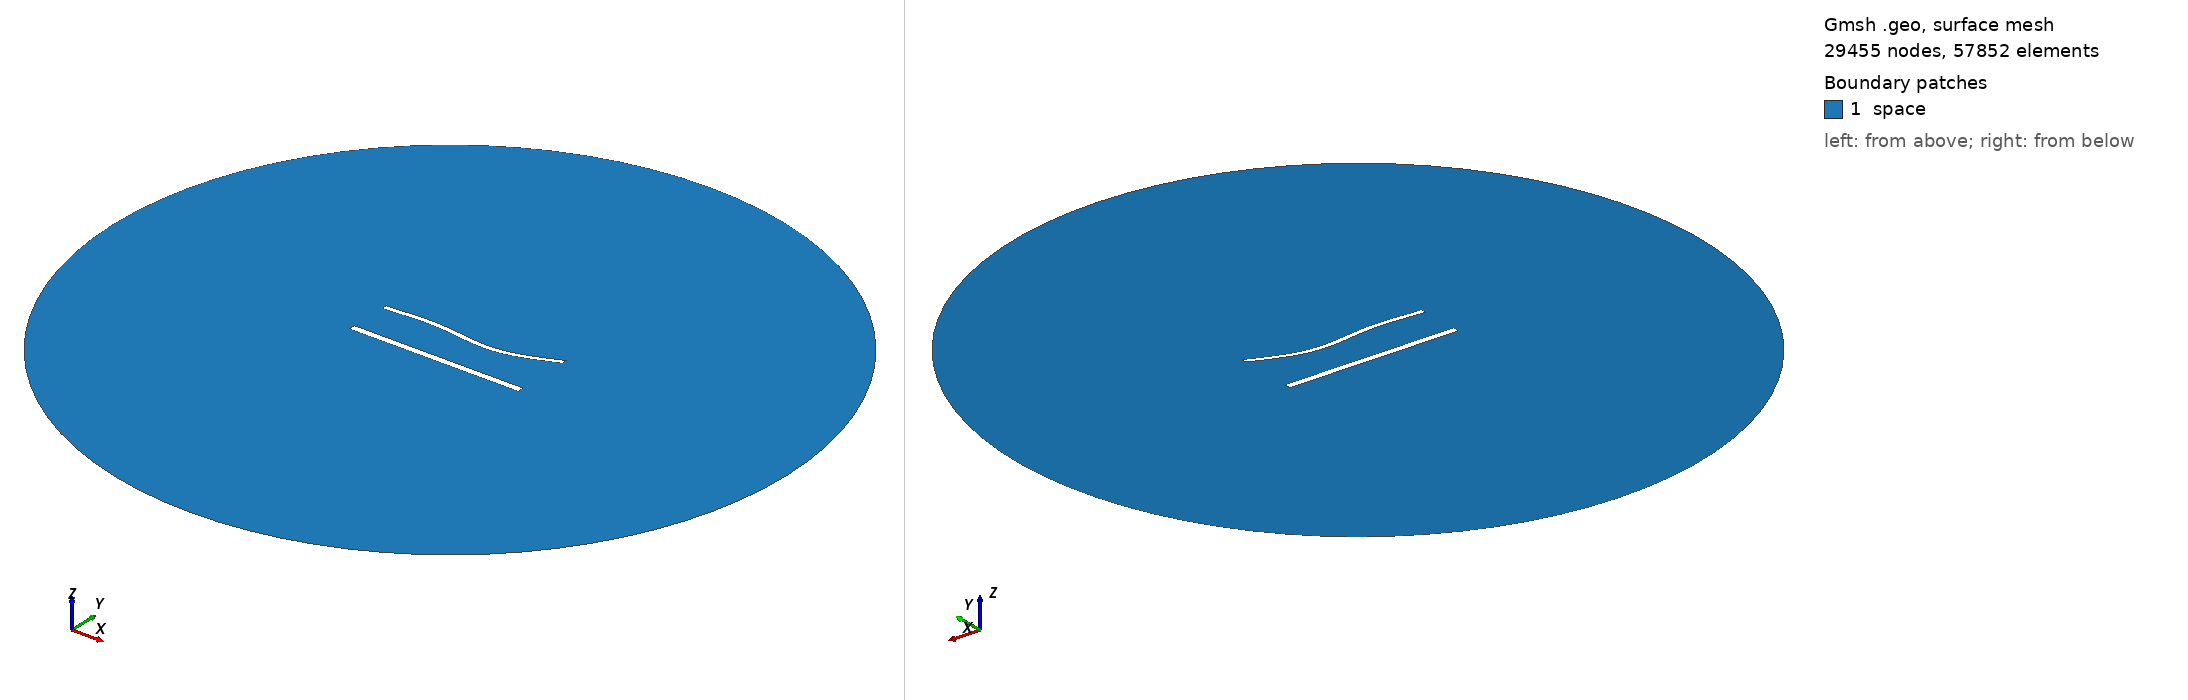

Gmsh geometry script, surface-meshed: 29455 nodes, 57852 surface elements. Boundary patches (legend numbers): 1 space. Left view from above one corner, right view from below the opposite corner. Legend entries are the model's physical surfaces. The drawing asked Gmsh for element sizes between 1% and 20% of the model's largest extent; the script's own settings can give other sizes.

=== 1439.geo (drawn) ===
//---------------------------------------
// Geometry kernel
//---------------------------------------

SetFactory("OpenCASCADE");



//---------------------------------------
// Parameters of the geometry
//---------------------------------------

// Overetch of the upper plate
overetch = 0.375;

// Distance between the plates
distance = 25.0;

// Discretization over the x axis (for the deformation)
nx = 50; 

// Length of the plate
L = 100 - overetch; 

// Number of modes
n = 4; 

// 1st mode coefficient
coeff(1) = 1.5;
beta(1) = 0.596864 * 3.1415926535 / L;

// 2nd mode coefficient
coeff(2) = -1.5;
beta(2) = 1.49418 * 3.1415926535 / L;

// 3rd mode coefficient
coeff(3) = 1.5;
beta(3) = 2.50025 * 3.1415926535 / L;

// 4th mode coefficient
coeff(4) = 0.0;
beta(4) = 3.49999 * 3.1415926535 / L;



//---------------------------------------
// Upper plate (deformed rectangle)
//---------------------------------------

// Coordiantes of the upper plate
xmin = -50;
xmax = 50 - overetch;

// Height of the upper plate
yheight = 4 - 2 * overetch;

// Indexes of the points
UpperID[] = {};
LowerID[] = {};
LeftID[] = {};
RightID[] = {};

// Point index
p = 1;

// Horizontal edges
For i In {1:nx}
    x = xmin + (i-1)*(xmax - xmin)/(nx-1);

    y_bottom = distance / 2 + overetch;
    For j In {1:n}
        C = (Cosh(beta(j)*L) + Cos(beta(j)*L)) / (Sinh(beta(j)*L) + Sin(beta(j)*L));
        y_bottom  = y_bottom + coeff(j) * (Cosh(beta(j)*(x+50)) - Cos(beta(j)*(x+50)) - C * (Sinh(beta(j)*(x+50)) - Sin(beta(j)*(x+50))));
    EndFor

    y_top = y_bottom + yheight;

    Point(p) = {x, y_top, 0, 1.0};
    UpperID[i] = p;
    p = p + 1;

    Point(p) = {x, y_bottom, 0, 1.0};
    LowerID[i] = p;
    p = p + 1;
EndFor

// Create point lists
UpperPts[] = {}; LowerPts[] = {};
For i In {1:nx}
  UpperPts[] += {UpperID[i]};
  LowerPts[] += {LowerID[i]};
EndFor

// Build splines
Spline(1) = {UpperPts[]};
Spline(2) = {LowerPts[]};
Line(3) = {LowerPts[nx-1], UpperPts[nx-1]};
Line(4) = {LowerPts[0], UpperPts[0]};

// Build the plane surface
Curve Loop(1) = {2, 3, -1, -4};
Plane Surface(1) = {1};



//---------------------------------------
// Lower plate (rectangle)
//---------------------------------------

// Vertices
Point(1001) = {-50, -distance/2, 0, 1.0};
Point(1002) = { 50, -distance/2, 0, 1.0};
Point(1003) = { 50,  -distance/2 + 4, 0, 1.0};
Point(1004) = {-50,  -distance/2 + 4, 0, 1.0};

// Edges
Line(5) = {1001, 1002};
Line(6) = {1002, 1003};
Line(7) = {1003, 1004};
Line(8) = {1004, 1001};

// Plane surface
Line Loop(2) = {5, 6, 7, 8};
Plane Surface(2) = {2}; 



//---------------------------------------
// Outer (fictious) boundary
//---------------------------------------

// Points
Point(1005) = {0, 0, 0};       // Center
Point(1006) = {200, 0, 0};     // Start point
Point(1007) = {0, 200, 0};     // 90 degrees
Point(1008) = {-200, 0, 0};    // 180 degrees
Point(1009) = {0, -200, 0};    // 270 degrees

// Circle arcs (each needs start, center, end)
Circle(9) = {1006, 1005, 1007};
Circle(10) = {1007, 1005, 1008};
Circle(11) = {1008, 1005, 1009};
Circle(12) = {1009, 1005, 1006};

// Plane surface for the entire domain
Curve Loop(3) = {9, 10, 11, 12};
Surface(3) = {3};

// Subtract the plates from the whole domain to obtain the actual domain where we want to solve the equations
BooleanDifference{ Surface{3}; Delete; }{ Surface{1}; Surface{2}; Delete; }




//---------------------------------------
// Transfinite Lines/Curves
//---------------------------------------

// Set the number of points on the boundaries
r = 6;
d = 0.15;

// Plates
Transfinite Curve {1} = 50*r/4 Using Progression 1;
Transfinite Line {2} = 50*r Using Progression 1;
Transfinite Curve {3, 4} = 2*r Using Progression 1+d;
Transfinite Line {5} = 50*r/4 Using Progression 1;
Transfinite Line {7} = 50*r Using Progression 1;
Transfinite Line {6} = 2*r Using Progression 1-d;
Transfinite Line {8} = 2*r Using Progression 1+d;

// Outer boundary
Transfinite Line {9, 10, 11, 12} = 20 Using Progression 1;



//---------------------------------------
// Physical groups
//---------------------------------------                

// Physical curves (boundaries)
Physical Line("force_segment", 10) = {2};
Physical Line("upper_plate", 11) = {1, 3, 4};
Physical Line("lower_plate", 12) = {5, 6, 7, 8};
Physical Line("boundary", 20) = {9, 10, 11, 12};

// Physical Surfaces
Physical Surface("space", 30) = {3};



//---------------------------------------
// 6. Generate the Mesh
//---------------------------------------

// 2D mesh generation
Mesh 2;
